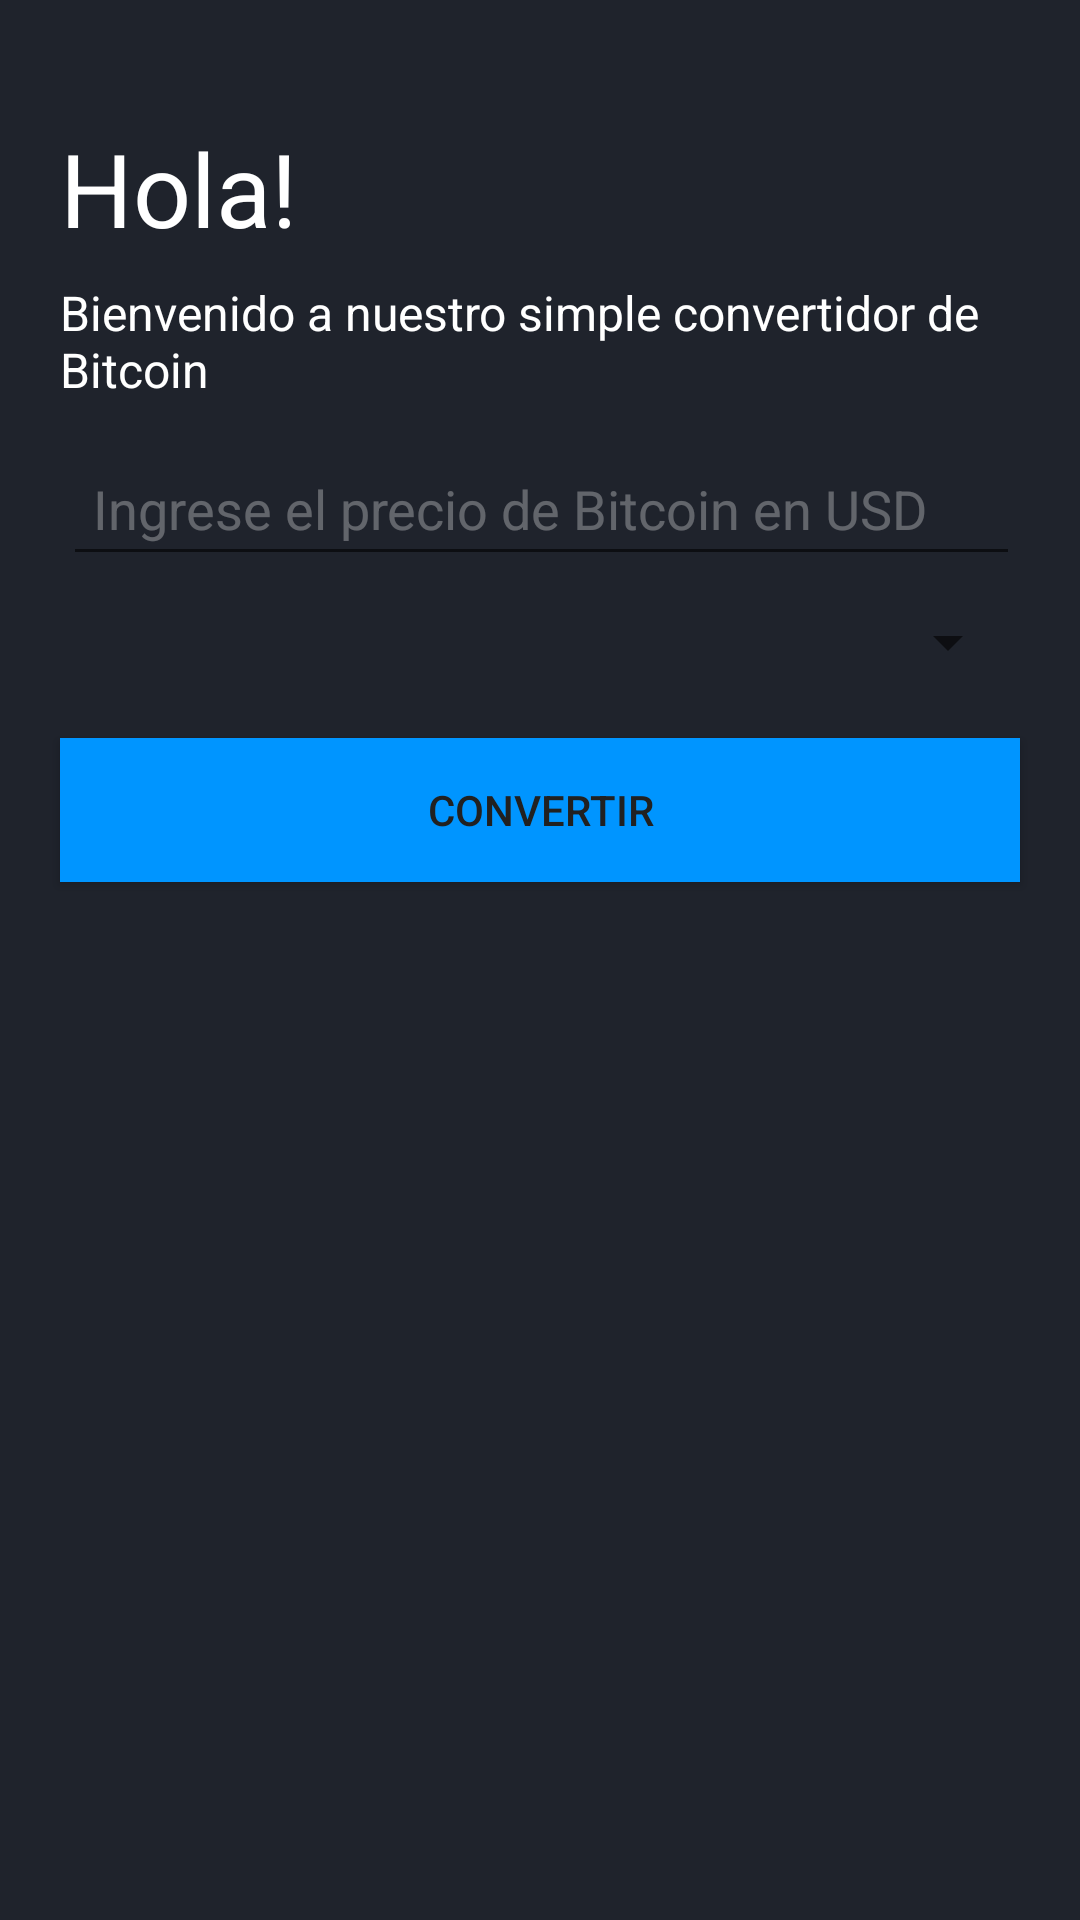

Write the Android layout XML for this screen, with the resource values it uses.
<!-- AndroidManifest.xml: application theme Theme.AndroidBitcoin -->
<!-- res/layout/activity_main.xml -->
<?xml version="1.0" encoding="utf-8"?>
<androidx.constraintlayout.widget.ConstraintLayout xmlns:android="http://schemas.android.com/apk/res/android"
    xmlns:app="http://schemas.android.com/apk/res-auto"
    xmlns:tools="http://schemas.android.com/tools"
    android:id="@+id/layout"
    android:layout_width="match_parent"
    android:layout_height="match_parent"
    android:background="#1F232C"
    tools:context=".MainActivity">

    <TextView
        android:id="@+id/textView3"
        android:layout_width="0dp"
        android:layout_height="wrap_content"
        android:layout_marginStart="20dp"
        android:layout_marginTop="40dp"
        android:layout_marginEnd="20dp"
        android:text="Hola!"
        android:textAppearance="@style/TextAppearance.AppCompat.Display1"
        android:textColor="#ffffff"
        app:layout_constraintEnd_toEndOf="parent"
        app:layout_constraintStart_toStartOf="parent"
        app:layout_constraintTop_toTopOf="parent" />

    <EditText
        android:id="@+id/priceBitcoin"
        android:layout_width="0dp"
        android:layout_height="wrap_content"
        android:layout_marginStart="21dp"
        android:layout_marginTop="10dp"
        android:layout_marginEnd="20dp"
        android:ems="10"
        android:hint="Ingrese el precio de Bitcoin en USD"
        android:inputType="numberDecimal"
        android:minHeight="48dp"
        android:paddingLeft="10dp"
        android:textColor="#FFFFFF"
        android:textColorHint="#4DFFFFFF"
        app:layout_constraintEnd_toEndOf="parent"
        app:layout_constraintStart_toStartOf="parent"
        app:layout_constraintTop_toBottomOf="@+id/textView12" />

    <Button
        android:id="@+id/btnConverter"
        android:layout_width="0dp"
        android:layout_height="wrap_content"
        android:layout_marginStart="20dp"
        android:layout_marginTop="20dp"
        android:layout_marginEnd="20dp"
        android:background="#0095ff"
        android:text="Convertir"
        android:textColor="#212121"
        app:cornerRadius="8dp"
        app:layout_constraintEnd_toEndOf="parent"
        app:layout_constraintHorizontal_bias="0.0"
        app:layout_constraintStart_toStartOf="parent"
        app:layout_constraintTop_toBottomOf="@+id/spinner3"
        app:strokeColor="#0095ff" />

    <TextView
        android:id="@+id/textView12"
        android:layout_width="0dp"
        android:layout_height="wrap_content"
        android:layout_marginStart="20dp"
        android:layout_marginTop="8dp"
        android:layout_marginEnd="20dp"
        android:text="Bienvenido a nuestro simple convertidor de Bitcoin"
        android:textColor="#ffffff"
        android:textSize="16sp"
        app:layout_constraintEnd_toEndOf="parent"
        app:layout_constraintHorizontal_bias="0.076"
        app:layout_constraintStart_toStartOf="parent"
        app:layout_constraintTop_toBottomOf="@+id/textView3" />

    <TextView
        android:id="@+id/result"
        android:layout_width="wrap_content"
        android:layout_height="wrap_content"
        android:layout_marginStart="21dp"
        android:layout_marginTop="20dp"
        android:maxLines="10"
        android:inputType="textMultiLine"
        android:textColor="#ffffff"
        app:layout_constraintStart_toStartOf="parent"
        app:layout_constraintTop_toBottomOf="@+id/btnConverter" />

    <Spinner
        android:id="@+id/spinner3"
        android:layout_width="0dp"
        android:layout_height="wrap_content"
        android:layout_marginStart="20dp"
        android:layout_marginTop="10dp"
        android:layout_marginEnd="20dp"
        app:layout_constraintEnd_toEndOf="parent"
        app:layout_constraintStart_toStartOf="parent"
        app:layout_constraintTop_toBottomOf="@+id/priceBitcoin" />

</androidx.constraintlayout.widget.ConstraintLayout>
<!-- resources referenced by this layout -->
<resources>
  <style name="Theme.AndroidBitcoin" parent="Theme.AppCompat.Light.NoActionBar">
          
          <item name="colorPrimary">@color/purple_500</item>
          <item name="colorPrimaryVariant">@color/purple_700</item>
          <item name="colorOnPrimary">@color/white</item>
          
          <item name="colorSecondary">@color/teal_200</item>
          <item name="colorSecondaryVariant">@color/teal_700</item>
          <item name="colorOnSecondary">@color/black</item>
          
          <item name="android:statusBarColor" tools:targetApi="l">?attr/colorPrimaryVariant</item>
          
      </style>
  <!-- not gathered from this repository: default colours our renderer supplied (Android Studio template values) -->
  <color name="purple_500">#FF6200EE</color>
  <color name="purple_700">#FF3700B3</color>
  <color name="teal_200">#FF03DAC5</color>
  <color name="teal_700">#FF018786</color>
  <color name="black">#FF000000</color>
  <color name="white">#FFFFFFFF</color>
</resources>
